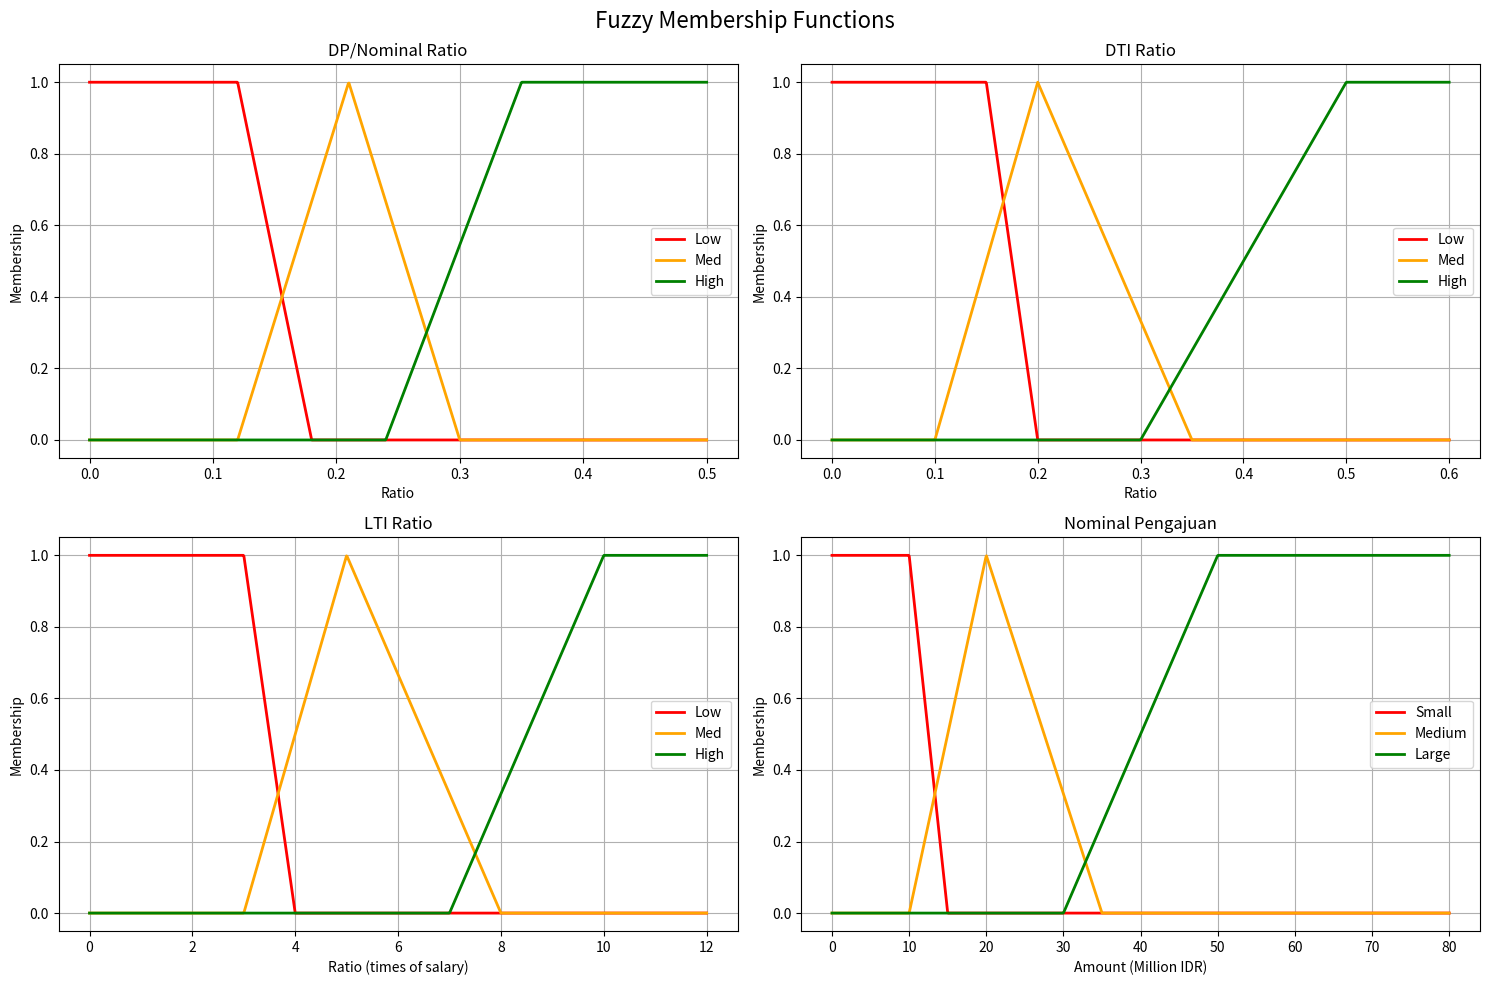

The script that saved this image:
import numpy as np
import matplotlib.pyplot as plt
from typing import Dict, List, Tuple
import pandas as pd

class FuzzyCreditAnalysis:
    def __init__(self):
        """Initialize Fuzzy Credit Analysis System"""
        self.rules = self._initialize_rules()
    
    def membership_dp_ratio(self, ratio: float) -> Dict[str, float]:
        """
        Membership function for DP/Nominal ratio
        
        Args:
            ratio: DP/Nominal ratio (0.0 to 1.0)
            
        Returns:
            Dictionary with membership values for low, med, high
        """
        # Low: below 0.18, fully low at 0.12
        low = 1.0 if ratio <= 0.12 else (0.18 - ratio) / (0.18 - 0.12) if ratio < 0.18 else 0.0
        low = max(0.0, min(1.0, low))
        
        # Med: 0.12 to 0.30, peak at 0.21
        if ratio <= 0.12:
            med = 0.0
        elif ratio <= 0.21:
            med = (ratio - 0.12) / (0.21 - 0.12)
        elif ratio <= 0.30:
            med = (0.30 - ratio) / (0.30 - 0.21)
        else:
            med = 0.0
        med = max(0.0, min(1.0, med))
        
        # High: above 0.24, fully high at 0.35
        high = 0.0 if ratio <= 0.24 else (ratio - 0.24) / (0.35 - 0.24) if ratio < 0.35 else 1.0
        high = max(0.0, min(1.0, high))
        
        return {"low": low, "med": med, "high": high}
    
    def membership_dti_ratio(self, ratio: float) -> Dict[str, float]:
        """
        Membership function for DTI (Debt-to-Income) ratio
        DTI = 0 (no other debts) is the best condition
        
        Args:
            ratio: Cicilan Lain/Gaji ratio (0.0 to 1.0+)
            
        Returns:
            Dictionary with membership values for low, med, high
        """
        # Low (good): 0% - 15%, with 0% getting perfect score
        low = 1.0 if ratio <= 0.15 else (0.20 - ratio) / (0.20 - 0.15) if ratio < 0.20 else 0.0
        low = max(0.0, min(1.0, low))
        
        # Med (moderate): 10% - 35%
        if ratio <= 0.10:
            med = 0.0
        elif ratio <= 0.20:
            med = (ratio - 0.10) / (0.20 - 0.10)
        elif ratio <= 0.35:
            med = (0.35 - ratio) / (0.35 - 0.20)
        else:
            med = 0.0
        med = max(0.0, min(1.0, med))
        
        # High (bad): starts from 30%
        high = 0.0 if ratio <= 0.30 else (ratio - 0.30) / (0.50 - 0.30) if ratio < 0.50 else 1.0
        high = max(0.0, min(1.0, high))
        
        return {"low": low, "med": med, "high": high}
    
    def membership_lti_ratio(self, ratio: float) -> Dict[str, float]:
        """
        Membership function for LTI (Loan-to-Income) ratio
        
        Args:
            ratio: Nominal/Gaji ratio (times of salary)
            
        Returns:
            Dictionary with membership values for low, med, high
        """
        # Low (safe): <= 4x salary
        low = 1.0 if ratio <= 3.0 else (4.0 - ratio) / (4.0 - 3.0) if ratio < 4.0 else 0.0
        low = max(0.0, min(1.0, low))
        
        # Med (moderate): 3x - 8x salary
        if ratio <= 3.0:
            med = 0.0
        elif ratio <= 5.0:
            med = (ratio - 3.0) / (5.0 - 3.0)
        elif ratio <= 8.0:
            med = (8.0 - ratio) / (8.0 - 5.0)
        else:
            med = 0.0
        med = max(0.0, min(1.0, med))
        
        # High (risky): >= 7x salary
        high = 0.0 if ratio <= 7.0 else (ratio - 7.0) / (10.0 - 7.0) if ratio < 10.0 else 1.0
        high = max(0.0, min(1.0, high))
        
        return {"low": low, "med": med, "high": high}
    
    def membership_nominal_amount(self, amount: float) -> Dict[str, float]:
        """
        Membership function for Nominal Pengajuan (in millions)
        
        Args:
            amount: Nominal amount in IDR
            
        Returns:
            Dictionary with membership values for small, medium, large
        """
        amount_mil = amount / 1_000_000  # Convert to millions
        
        # Small: <= 15 million
        small = 1.0 if amount_mil <= 10.0 else (15.0 - amount_mil) / (15.0 - 10.0) if amount_mil < 15.0 else 0.0
        small = max(0.0, min(1.0, small))
        
        # Medium: 10 - 35 million
        if amount_mil <= 10.0:
            medium = 0.0
        elif amount_mil <= 20.0:
            medium = (amount_mil - 10.0) / (20.0 - 10.0)
        elif amount_mil <= 35.0:
            medium = (35.0 - amount_mil) / (35.0 - 20.0)
        else:
            medium = 0.0
        medium = max(0.0, min(1.0, medium))
        
        # Large: >= 30 million
        large = 0.0 if amount_mil <= 30.0 else (amount_mil - 30.0) / (50.0 - 30.0) if amount_mil < 50.0 else 1.0
        large = max(0.0, min(1.0, large))
        
        return {"small": small, "medium": medium, "large": large}
    
    def _initialize_rules(self) -> List[Dict]:
        """
        Initialize fuzzy rules based on credit analysis logic
        
        Returns:
            List of fuzzy rules
        """
        return [
            # High approval rules
            {"dp": "high", "dti": "low", "lti": "low", "nominal": "small", "output": 0.9},
            {"dp": "high", "dti": "low", "lti": "low", "nominal": "medium", "output": 0.85},
            {"dp": "high", "dti": "low", "lti": "med", "nominal": "small", "output": 0.8},
            {"dp": "high", "dti": "med", "lti": "low", "nominal": "small", "output": 0.75},
            {"dp": "med", "dti": "low", "lti": "low", "nominal": "small", "output": 0.7},
            
            # Medium approval rules
            {"dp": "med", "dti": "low", "lti": "med", "nominal": "small", "output": 0.65},
            {"dp": "med", "dti": "med", "lti": "low", "nominal": "medium", "output": 0.6},
            {"dp": "high", "dti": "med", "lti": "med", "nominal": "medium", "output": 0.55},
            {"dp": "low", "dti": "low", "lti": "low", "nominal": "small", "output": 0.5},
            {"dp": "med", "dti": "low", "lti": "high", "nominal": "small", "output": 0.45},
            
            # Low approval rules
            {"dp": "low", "dti": "low", "lti": "high", "nominal": "medium", "output": 0.4},
            {"dp": "med", "dti": "high", "lti": "med", "nominal": "large", "output": 0.3},
            {"dp": "low", "dti": "med", "lti": "high", "nominal": "large", "output": 0.2},
            {"dp": "low", "dti": "high", "lti": "high", "nominal": "large", "output": 0.1},
        ]
    
    def analyze_credit(self, dp: float, nominal_pengajuan: float, cicilan_lain: float, gaji: float) -> Dict:
        """
Perform fuzzy credit analysis (Sugeno 0-order)
- Fuzzify input (DP ratio, DTI, LTI, nominal)
- Rule firing strength = min(antecedents)
- Output = weighted average of singleton consequents
"""

        # Calculate ratios
        r_dp = dp / nominal_pengajuan if nominal_pengajuan > 0 else 0
        r_dti = cicilan_lain / gaji if gaji > 0 else 0
        r_lti = nominal_pengajuan / gaji if gaji > 0 else 0
        
        # Get membership values
        dp_membership = self.membership_dp_ratio(r_dp)
        dti_membership = self.membership_dti_ratio(r_dti)
        lti_membership = self.membership_lti_ratio(r_lti)
        nominal_membership = self.membership_nominal_amount(nominal_pengajuan)
        
        # Apply fuzzy rules using Mamdani inference
        numerator = 0.0
        denominator = 0.0
        active_rules = []
        
        for i, rule in enumerate(self.rules):
            # Get membership values for each antecedent
            dp_val = dp_membership[rule["dp"]]
            dti_val = dti_membership[rule["dti"]]
            lti_val = lti_membership[rule["lti"]]
            
            # Handle nominal membership mapping
            if rule["nominal"] == "small":
                nominal_val = nominal_membership["small"]
            elif rule["nominal"] == "medium":
                nominal_val = nominal_membership["medium"]
            else:  # large
                nominal_val = nominal_membership["large"]
            
            # Calculate rule strength (minimum of all antecedents)
            rule_strength = min(dp_val, dti_val, lti_val, nominal_val)
            
            if rule_strength > 0:
                numerator += rule_strength * rule["output"]
                denominator += rule_strength
                active_rules.append({
                    "rule_index": i + 1,
                    "rule": f"IF DP={rule['dp']} AND DTI={rule['dti']} AND LTI={rule['lti']} AND Nominal={rule['nominal']} THEN Approval={rule['output']}",
                    "strength": rule_strength,
                    "output": rule["output"]
                })
        
        # Calculate final output using centroid defuzzification
        final_output = numerator / denominator if denominator > 0 else 0.0
        
        # Determine approval decision
        if final_output >= 0.6:
            decision = "APPROVE"
        elif final_output >= 0.4:
            decision = "DI PERTIMBANGKAN"
        else:
            decision = "REJECT"
        
        return {
            "ratios": {
                "r_dp": r_dp,
                "r_dti": r_dti,
                "r_lti": r_lti
            },
            "memberships": {
                "dp": dp_membership,
                "dti": dti_membership,
                "lti": lti_membership,
                "nominal": nominal_membership
            },
            "fuzzy_score": final_output,
            "decision": decision,
            "active_rules": sorted(active_rules, key=lambda x: x["strength"], reverse=True),
            "inputs": {
                "dp": dp,
                "nominal_pengajuan": nominal_pengajuan,
                "cicilan_lain": cicilan_lain,
                "gaji": gaji
            }
        }
    
    def plot_membership_functions(self):
        """Plot all membership functions"""
        fig, axes = plt.subplots(2, 2, figsize=(15, 10))
        fig.suptitle('Fuzzy Membership Functions', fontsize=16)
        
        # DP Ratio Membership
        x_dp = np.linspace(0, 0.5, 1000)
        dp_low = [self.membership_dp_ratio(x)["low"] for x in x_dp]
        dp_med = [self.membership_dp_ratio(x)["med"] for x in x_dp]
        dp_high = [self.membership_dp_ratio(x)["high"] for x in x_dp]
        
        axes[0,0].plot(x_dp, dp_low, 'r-', label='Low', linewidth=2)
        axes[0,0].plot(x_dp, dp_med, 'orange', label='Med', linewidth=2)
        axes[0,0].plot(x_dp, dp_high, 'g-', label='High', linewidth=2)
        axes[0,0].set_title('DP/Nominal Ratio')
        axes[0,0].set_xlabel('Ratio')
        axes[0,0].set_ylabel('Membership')
        axes[0,0].legend()
        axes[0,0].grid(True)
        
        # DTI Ratio Membership
        x_dti = np.linspace(0, 0.6, 1000)
        dti_low = [self.membership_dti_ratio(x)["low"] for x in x_dti]
        dti_med = [self.membership_dti_ratio(x)["med"] for x in x_dti]
        dti_high = [self.membership_dti_ratio(x)["high"] for x in x_dti]
        
        axes[0,1].plot(x_dti, dti_low, 'r-', label='Low', linewidth=2)
        axes[0,1].plot(x_dti, dti_med, 'orange', label='Med', linewidth=2)
        axes[0,1].plot(x_dti, dti_high, 'g-', label='High', linewidth=2)
        axes[0,1].set_title('DTI Ratio')
        axes[0,1].set_xlabel('Ratio')
        axes[0,1].set_ylabel('Membership')
        axes[0,1].legend()
        axes[0,1].grid(True)
        
        # LTI Ratio Membership
        x_lti = np.linspace(0, 12, 1000)
        lti_low = [self.membership_lti_ratio(x)["low"] for x in x_lti]
        lti_med = [self.membership_lti_ratio(x)["med"] for x in x_lti]
        lti_high = [self.membership_lti_ratio(x)["high"] for x in x_lti]
        
        axes[1,0].plot(x_lti, lti_low, 'r-', label='Low', linewidth=2)
        axes[1,0].plot(x_lti, lti_med, 'orange', label='Med', linewidth=2)
        axes[1,0].plot(x_lti, lti_high, 'g-', label='High', linewidth=2)
        axes[1,0].set_title('LTI Ratio')
        axes[1,0].set_xlabel('Ratio (times of salary)')
        axes[1,0].set_ylabel('Membership')
        axes[1,0].legend()
        axes[1,0].grid(True)
        
        # Nominal Amount Membership
        x_nominal = np.linspace(0, 80, 1000)  # 0 to 80 million
        nominal_small = [self.membership_nominal_amount(x * 1_000_000)["small"] for x in x_nominal]
        nominal_med = [self.membership_nominal_amount(x * 1_000_000)["medium"] for x in x_nominal]
        nominal_large = [self.membership_nominal_amount(x * 1_000_000)["large"] for x in x_nominal]
        
        axes[1,1].plot(x_nominal, nominal_small, 'r-', label='Small', linewidth=2)
        axes[1,1].plot(x_nominal, nominal_med, 'orange', label='Medium', linewidth=2)
        axes[1,1].plot(x_nominal, nominal_large, 'g-', label='Large', linewidth=2)
        axes[1,1].set_title('Nominal Pengajuan')
        axes[1,1].set_xlabel('Amount (Million IDR)')
        axes[1,1].set_ylabel('Membership')
        axes[1,1].legend()
        axes[1,1].grid(True)
        
        plt.tight_layout()
        plt.show()
    
    def print_analysis_report(self, result: Dict):
        """Print detailed analysis report"""
        print("="*60)
        print("FUZZY CREDIT ANALYSIS REPORT")
        print("="*60)
        
        inputs = result["inputs"]
        ratios = result["ratios"]
        
        # Input Information
        print(f"\n📊 INPUT DATA:")
        print(f"  • Down Payment (DP)      : Rp {inputs['dp']:,.0f}")
        print(f"  • Nominal Pengajuan       : Rp {inputs['nominal_pengajuan']:,.0f}")
        print(f"  • Cicilan Lain           : Rp {inputs['cicilan_lain']:,.0f}")
        if inputs['cicilan_lain'] == 0:
            print(f"    → Tidak ada cicilan lain (BAGUS!)")
        print(f"  • Gaji                   : Rp {inputs['gaji']:,.0f}")
        
        # Calculated Ratios
        print(f"\n📈 CALCULATED RATIOS:")
        print(f"  • DP/Nominal Ratio (r_dp) : {ratios['r_dp']:.1%}")
        print(f"  • DTI Ratio (r_dti)       : {ratios['r_dti']:.1%}")
        print(f"  • LTI Ratio (r_lti)       : {ratios['r_lti']:.1f}x gaji")
        
        # Membership Values
        print(f"\n🎯 MEMBERSHIP VALUES:")
        memberships = result["memberships"]
        
        print(f"  DP Ratio     - Low: {memberships['dp']['low']:.3f}, Med: {memberships['dp']['med']:.3f}, High: {memberships['dp']['high']:.3f}")
        print(f"  DTI Ratio    - Low: {memberships['dti']['low']:.3f}, Med: {memberships['dti']['med']:.3f}, High: {memberships['dti']['high']:.3f}")
        print(f"  LTI Ratio    - Low: {memberships['lti']['low']:.3f}, Med: {memberships['lti']['med']:.3f}, High: {memberships['lti']['high']:.3f}")
        print(f"  Nominal      - Small: {memberships['nominal']['small']:.3f}, Medium: {memberships['nominal']['medium']:.3f}, Large: {memberships['nominal']['large']:.3f}")
        
        # Active Rules
        print(f"\n🔥 ACTIVE RULES (Top 5):")
        for i, rule in enumerate(result["active_rules"][:5]):
            print(f"  {i+1}. Rule {rule['rule_index']} (Strength: {rule['strength']:.3f})")
            print(f"     {rule['rule']}")
        
        # Final Result
        print(f"\n🎉 FINAL RESULT:")
        print(f"  • Fuzzy Score: {result['fuzzy_score']:.1%}")
        
        decision = result['decision']
        if decision == "APPROVE":
            print(f"  • Decision: ✅ {decision}")
            print(f"    → Kredit dapat disetujui")
        elif decision == "DI PERTIMBANGKAN":
            print(f"  • Decision: ⚠️  {decision}")
            print(f"    → Perlu review lebih lanjut")
        else:
            print(f"  • Decision: ❌ {decision}")
            print(f"    → Kredit sebaiknya ditolak")
        
        print("="*60)


# Example usage and testing
if __name__ == "__main__":
    # Initialize fuzzy system
    fuzzy_system = FuzzyCreditAnalysis()
    
    # Example 1: Good candidate (high DP, no other debts)
    print("CONTOH 1: Kandidat Bagus")
    result1 = fuzzy_system.analyze_credit(
        dp=25_000_000,           # 25 juta DP
        nominal_pengajuan=100_000_000,  # 100 juta pengajuan
        cicilan_lain=0,          # Tidak ada cicilan lain
        gaji=8_000_000           # 8 juta gaji
    )
    fuzzy_system.print_analysis_report(result1)
    
    print("\n" + "="*80 + "\n")
    
    # Example 2: Risky candidate (low DP, high debt)
    print("CONTOH 2: Kandidat Berisiko")
    result2 = fuzzy_system.analyze_credit(
        dp=5_000_000,            # 5 juta DP (rendah)
        nominal_pengajuan=150_000_000,  # 150 juta pengajuan (tinggi)
        cicilan_lain=3_000_000,  # 3 juta cicilan lain
        gaji=6_000_000           # 6 juta gaji
    )
    fuzzy_system.print_analysis_report(result2)
    
    # Plot membership functions
    print("\nMenampilkan grafik membership functions...")
    fuzzy_system.plot_membership_functions()